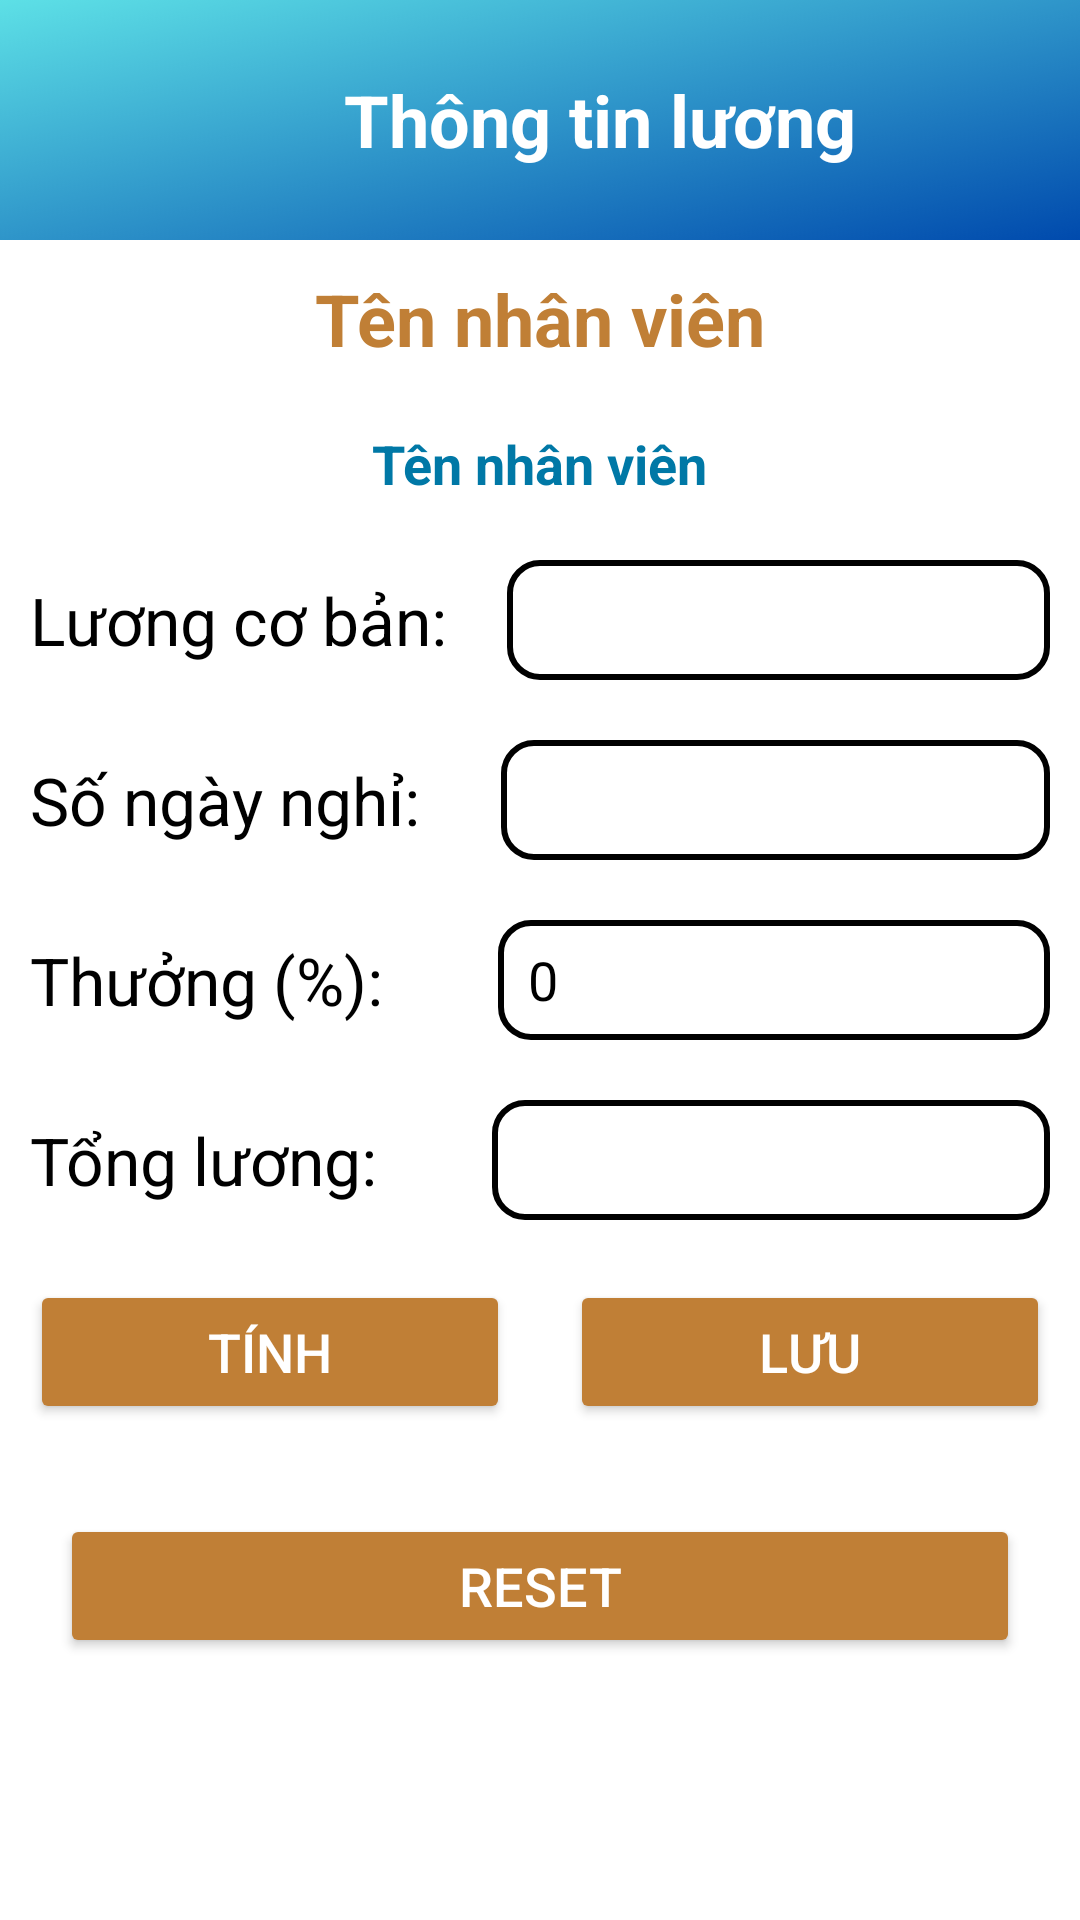

Here is an Android app screen rendered from its layout file. Give the layout XML and the strings, colors and styles it references.
<!-- AndroidManifest.xml: application theme Theme.IEM -->
<!-- res/layout/activity_salary_edit.xml -->
<?xml version="1.0" encoding="utf-8"?>
<androidx.constraintlayout.widget.ConstraintLayout xmlns:android="http://schemas.android.com/apk/res/android"
    xmlns:app="http://schemas.android.com/apk/res-auto"
    xmlns:tools="http://schemas.android.com/tools"
    android:id="@+id/salary_edit"
    android:layout_width="match_parent"
    android:layout_height="match_parent"
    tools:context=".Deep_Event.Salary_Edit">

    <LinearLayout
        android:orientation="vertical"
        android:background = "@color/white"
        android:layout_width="match_parent"
        android:layout_height="match_parent">
        
        <LinearLayout
            android:orientation="horizontal"
            android:layout_width="match_parent"
            android:layout_height="80dp"
            android:background="@drawable/backround">

            <ImageButton
                android:id="@+id/backButton"
                android:contentDescription="Back to home"
                android:src="@drawable/back_ic"
                android:scaleType="fitCenter"
                android:layout_width="30dp"
                android:layout_height="30dp"
                android:background="@android:color/transparent"
                android:layout_marginStart="10dp"
                android:layout_gravity="center"
                />
            <TextView
                android:layout_width="match_parent"
                android:layout_height="wrap_content"
                android:text="Thông tin lương"
                android:textColor="@color/white"
                android:textStyle="bold"
                android:textSize="24sp"
                android:gravity="center"
                android:layout_gravity="center"
                />
        </LinearLayout>


        <TextView
            android:id="@+id/name_TextView"
            android:layout_width="wrap_content"
            android:layout_height="wrap_content"
            android:text="Tên nhân viên"
            android:layout_gravity="center"
            android:textSize="24sp"
            android:layout_margin="10dp"
            android:textColor="@color/buttonColor"
            android:textStyle="bold"/>
        <TextView
            android:id="@+id/id_TextView"
            android:layout_width="wrap_content"
            android:layout_height="wrap_content"
            android:text="Tên nhân viên"
            android:layout_gravity="center"
            android:textSize="18sp"
            android:layout_margin="10dp"
            android:textColor="@color/blue"
            android:textStyle="bold"/>
        
        <LinearLayout
            android:orientation="horizontal"
            android:layout_width="match_parent"
            android:layout_height="wrap_content">
            <TextView
                android:layout_width="wrap_content"
                android:layout_height="wrap_content"
                android:text="Lương cơ bản:"
                android:textColor="@color/black"
                android:layout_gravity="center"
                android:textSize="22sp"
                android:layout_margin="10dp"/>

            <EditText
                android:id="@+id/basicSalary_EditText"
                android:layout_width="0dp"
                android:layout_height="40dp"
                android:layout_weight="1"
                android:background="@drawable/edittext_border"
                android:layout_margin="10dp"
                android:singleLine="true"
                android:layout_gravity="center"
                android:textColor="@color/black"
                android:textSize="18sp"/>
        </LinearLayout>

        
        <LinearLayout
            android:orientation="horizontal"
            android:layout_width="match_parent"
            android:layout_height="wrap_content">
            <TextView
                android:layout_width="wrap_content"
                android:layout_height="wrap_content"
                android:text="Số ngày nghỉ:"
                android:layout_weight="0.04"
                android:textColor="@color/black"
                android:textSize="22sp"
                android:layout_gravity="center"
                android:layout_margin="10dp"/>

            <EditText
                android:id="@+id/leaveDay_EditText"
                android:layout_width="0dp"
                android:layout_height="40dp"
                android:layout_weight="1"
                android:background="@drawable/edittext_border"
                android:layout_margin="10dp"
                android:layout_gravity="center"
                android:singleLine="true"
                android:textColor="@color/black"
                android:textSize="18sp"/>
        </LinearLayout>

        
        <LinearLayout
            android:orientation="horizontal"
            android:layout_width="match_parent"
            android:layout_height="wrap_content">
            <TextView
                android:layout_width="wrap_content"
                android:layout_height="wrap_content"
                android:text="Thưởng (%):"
                android:layout_gravity="center"
                android:layout_weight="0.1"
                android:textColor="@color/black"
                android:textSize="22sp"
                android:layout_margin="10dp"/>

            <EditText
                android:id="@+id/perk_EditText"
                android:layout_width="0dp"
                android:layout_height="40dp"
                android:layout_weight="1"
                android:background="@drawable/edittext_border"
                android:layout_margin="10dp"
                android:singleLine="true"
                android:text="0"
                android:layout_gravity="center"
                android:textColor="@color/black"
                android:textSize="18sp"/>
        </LinearLayout>

        
        <LinearLayout
            android:orientation="horizontal"
            android:layout_width="match_parent"
            android:layout_height="wrap_content">
            <TextView
                android:layout_width="wrap_content"
                android:layout_height="wrap_content"
                android:text="Tổng lương:"
                android:layout_gravity="center"
                android:layout_weight="0.1"
                android:textColor="@color/black"
                android:textSize="22sp"
                android:layout_margin="10dp"/>

            <EditText
                android:id="@+id/sum_of_salary_EditText"
                android:layout_width="0dp"
                android:layout_height="40dp"
                android:layout_weight="1"
                android:background="@drawable/edittext_border"
                android:layout_margin="10dp"
                android:layout_gravity="center"
                android:singleLine="true"
                android:enabled="false"
                android:textColor="@color/black"
                android:textSize="18sp"/>
        </LinearLayout>

        <LinearLayout
            android:orientation="horizontal"
            android:layout_width="match_parent"
            android:layout_height="wrap_content">

            <Button
                android:id="@+id/calc_Button"
                android:layout_width="0dp"
                android:layout_height="wrap_content"
                android:text="Tính"
                android:layout_weight="1"
                android:textColor="@color/white"
                android:backgroundTint="@color/buttonColor"
                android:textSize="18sp"
                android:gravity="center"
                android:layout_margin="10dp"
                android:layout_gravity="center"/>

            <Button
                android:id="@+id/save_Button"
                android:layout_width="0dp"
                android:layout_height="wrap_content"
                android:text="Lưu"
                android:layout_weight="1"
                android:textColor="@color/white"
                android:backgroundTint="@color/buttonColor"
                android:textSize="18sp"
                android:gravity="center"
                android:layout_margin="10dp"
                android:layout_gravity="center"/>
        </LinearLayout>
        <Button
            android:id="@+id/reset_Button"
            android:layout_width="match_parent"
            android:layout_height="wrap_content"
            android:text="Reset"
            android:textColor="@color/white"
            android:backgroundTint="@color/buttonColor"
            android:textSize="18sp"
            android:gravity="center"
            android:layout_margin="20dp"
            android:layout_gravity="center"/>

    </LinearLayout>
</androidx.constraintlayout.widget.ConstraintLayout>
<!-- resources referenced by this layout -->
<resources>
  <color name="black">#FF000000</color>
  <color name="blue">#0078a6</color>
  <color name="buttonColor">#c07f36</color>
  <color name="white">#FFFFFFFF</color>
  <!-- drawable backround: png bitmap (drawable, 13389 bytes) -->
  <!-- drawable edittext_border (drawable) -->
  <?xml version="1.0" encoding="utf-8"?>
  <shape xmlns:android="http://schemas.android.com/apk/res/android">
      <solid android:color="@android:color/white" />
      <stroke
          android:width="2dp"
          android:color="@color/black" />
      <corners android:radius="10dp" />
      <padding
          android:left="10dp"
          android:right="10dp"
          android:top="5dp"
          android:bottom="5dp"/>
  </shape>
  <style name="Theme.IEM" parent="Base.Theme.IEM" />
  <style name="Base.Theme.IEM" parent="Theme.Material3.DayNight.NoActionBar">
          
          
      </style>
</resources>
